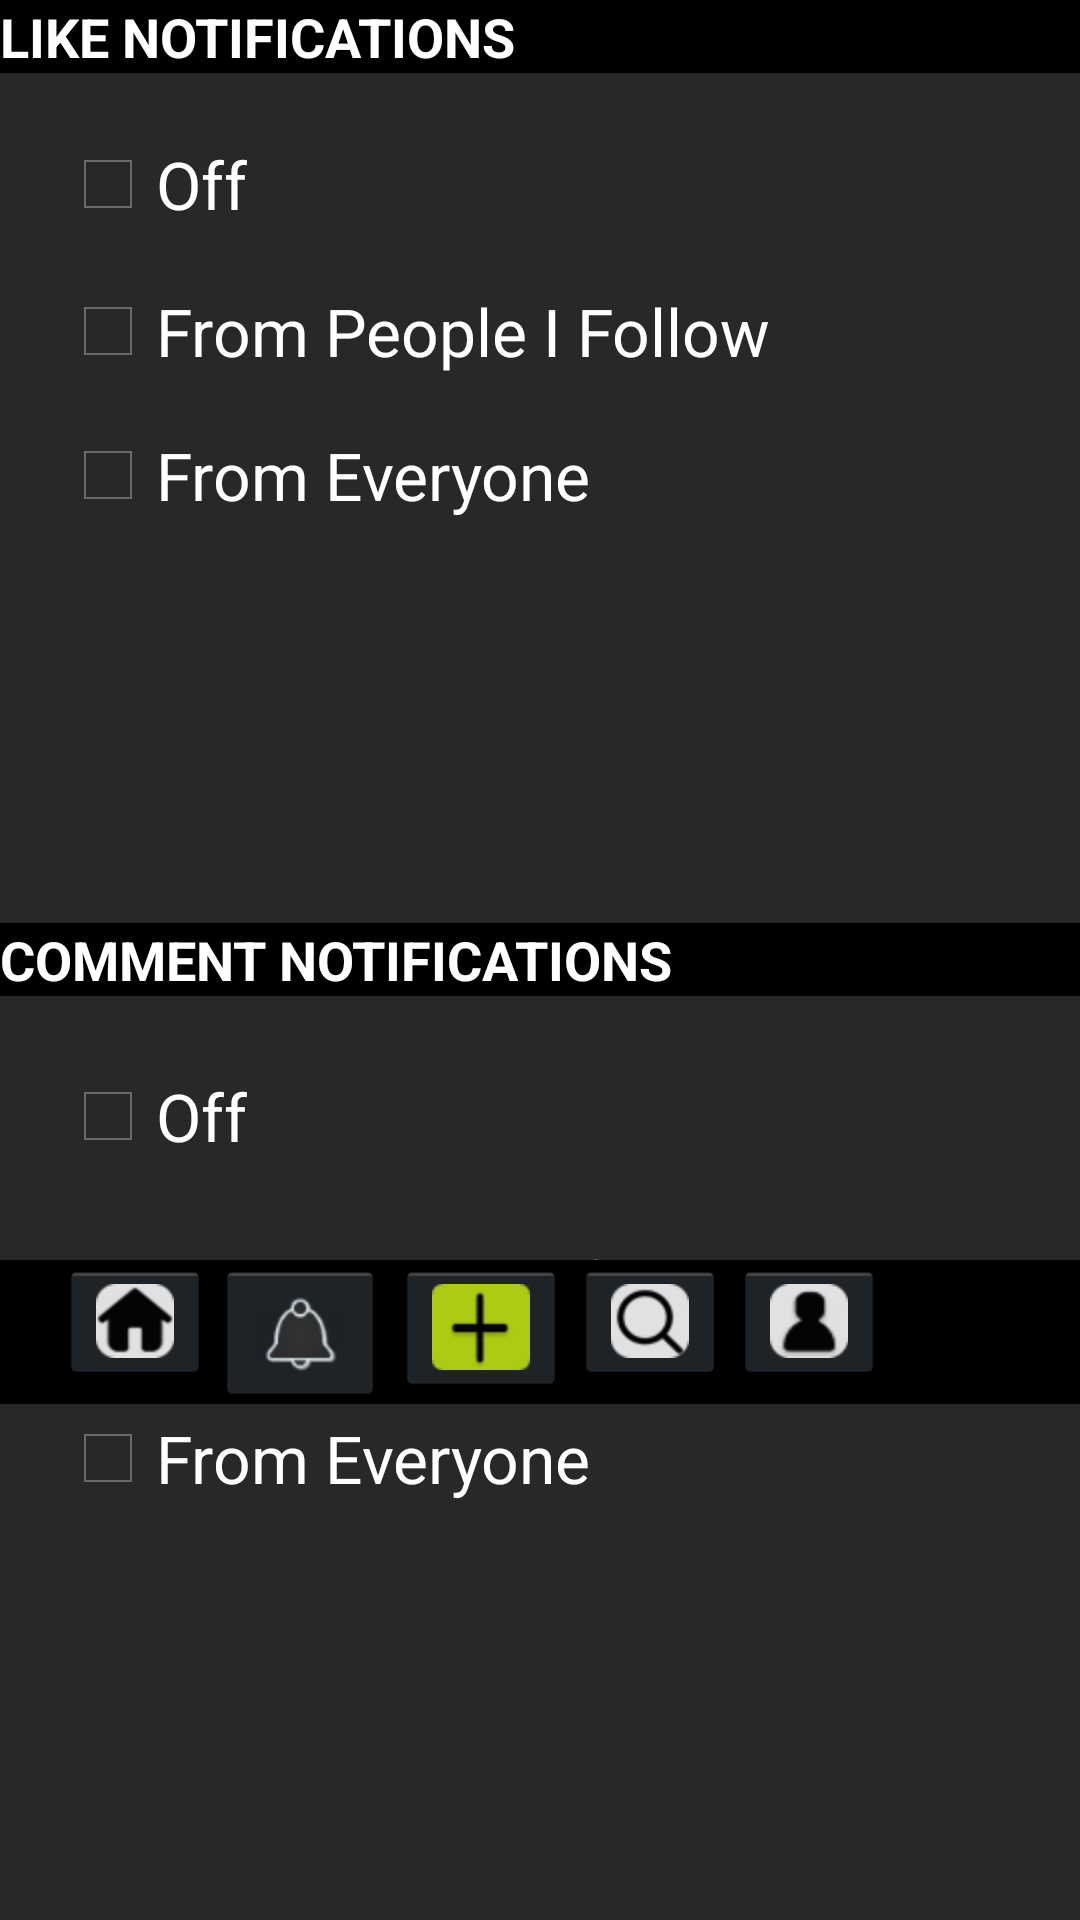

Android layout source for this screen:
<!-- AndroidManifest.xml: application theme android:Theme.Holo -->
<!-- res/layout/activity_notification_settings.xml -->
<RelativeLayout xmlns:android="http://schemas.android.com/apk/res/android"
    xmlns:tools="http://schemas.android.com/tools"
    android:layout_width="match_parent"
    android:layout_height="match_parent"
    tools:context=".NotificationSettings"
    android:background="#282828">

    <TextView
        android:id="@+id/textView1"
        android:layout_width="wrap_content"
        android:layout_height="wrap_content"
        android:layout_alignParentLeft="true"
        android:layout_alignParentRight="true"
        android:layout_alignParentTop="true"
        android:background="#000000"
        android:text="LIKE NOTIFICATIONS"
        android:textAppearance="?android:attr/textAppearanceMedium"
        android:textColor="#FFFFFF"
        android:textStyle="bold" />

    <CheckBox
        android:id="@+id/checkBox1"
        android:layout_width="wrap_content"
        android:layout_height="wrap_content"
        android:layout_alignParentLeft="true"
        android:layout_below="@+id/textView1"
        android:layout_marginLeft="20dp"
        android:layout_marginTop="21dp"
        android:text="Off"
        android:textAppearance="?android:attr/textAppearanceLarge" />

    <CheckBox
        android:id="@+id/checkBox2"
        android:layout_width="wrap_content"
        android:layout_height="wrap_content"
        android:layout_alignLeft="@+id/checkBox1"
        android:layout_below="@+id/checkBox1"
        android:layout_marginTop="17dp"
        android:text="From People I Follow"
        android:textAppearance="?android:attr/textAppearanceLarge" />

    <CheckBox
        android:id="@+id/checkBox3"
        android:layout_width="wrap_content"
        android:layout_height="wrap_content"
        android:layout_alignLeft="@+id/checkBox2"
        android:layout_below="@+id/checkBox2"
        android:layout_marginTop="16dp"
        android:text="From Everyone"
        android:textAppearance="?android:attr/textAppearanceLarge" />

    <TextView
        android:id="@+id/textView2"
        android:layout_width="wrap_content"
        android:layout_height="wrap_content"
        android:layout_alignParentLeft="true"
        android:layout_alignParentRight="true"
        android:layout_centerVertical="true"
        android:background="#000000"
        android:text="COMMENT NOTIFICATIONS"
        android:textAppearance="?android:attr/textAppearanceMedium"
        android:textColor="#FFFFFF"
        android:textStyle="bold" />

    <CheckBox
        android:id="@+id/CheckBox01"
        android:layout_width="wrap_content"
        android:layout_height="wrap_content"
        android:layout_alignLeft="@+id/checkBox3"
        android:layout_below="@+id/textView2"
        android:layout_marginTop="24dp"
        android:text="Off"
        android:textAppearance="?android:attr/textAppearanceLarge" />

    <CheckBox
        android:id="@+id/CheckBox02"
        android:layout_width="wrap_content"
        android:layout_height="wrap_content"
        android:layout_alignLeft="@+id/CheckBox01"
        android:layout_below="@+id/CheckBox01"
        android:layout_marginTop="24dp"
        android:text="From People I follow"
        android:textAppearance="?android:attr/textAppearanceLarge" />

    <CheckBox
        android:id="@+id/CheckBox03"
        android:layout_width="wrap_content"
        android:layout_height="wrap_content"
        android:layout_alignLeft="@+id/CheckBox02"
        android:layout_below="@+id/CheckBox02"
        android:layout_marginTop="26dp"
        android:text="From Everyone"
        android:textAppearance="?android:attr/textAppearanceLarge" />
<TableLayout
       android:layout_width="match_parent"
       android:layout_height="wrap_content"
       android:layout_marginTop="420dp"
       android:background="#000000" >

       <TableRow
           android:id="@+id/tableRow5"
           android:layout_width="wrap_content"
           android:layout_height="wrap_content" >

           <ImageButton
		        android:id="@+id/imageButton1"
		        android:layout_width="wrap_content"
		        android:layout_height="wrap_content"
		        android:layout_marginLeft="20dp"
		        android:src="@drawable/homeicon" />

		    <ImageButton
		        android:id="@+id/imageButton2"
		        android:layout_width="wrap_content"
		        android:layout_height="wrap_content"
		        android:layout_marginLeft="2dp"
		        android:src="@drawable/bell" />

		    <ImageButton
		        android:id="@+id/imageButton3"
		        android:layout_width="wrap_content"
		        android:layout_height="wrap_content"
		        android:layout_marginLeft="4dp"
		        android:src="@drawable/addrad" />

		    <ImageButton
		        android:id="@+id/imageButton4"
		        android:layout_width="wrap_content"
		        android:layout_height="wrap_content"
		        android:layout_marginLeft="3dp"
		        android:src="@drawable/search" />

		    <ImageButton
		        android:id="@+id/imageButton5"
		        android:layout_width="wrap_content"
		        android:layout_height="wrap_content"
		        android:layout_marginLeft="3dp"
		        android:src="@drawable/user" />
       </TableRow>

   </TableLayout>
</RelativeLayout>
<!-- resources referenced by this layout -->
<resources>
  <!-- drawable addrad: png bitmap (drawable-hdpi, 3480 bytes) -->
  <!-- drawable bell: png bitmap (drawable-hdpi, 2034 bytes) -->
  <!-- drawable homeicon: png bitmap (drawable-hdpi, 4083 bytes) -->
  <!-- drawable search: png bitmap (drawable-hdpi, 4359 bytes) -->
  <!-- drawable user: png bitmap (drawable-hdpi, 4065 bytes) -->
</resources>
